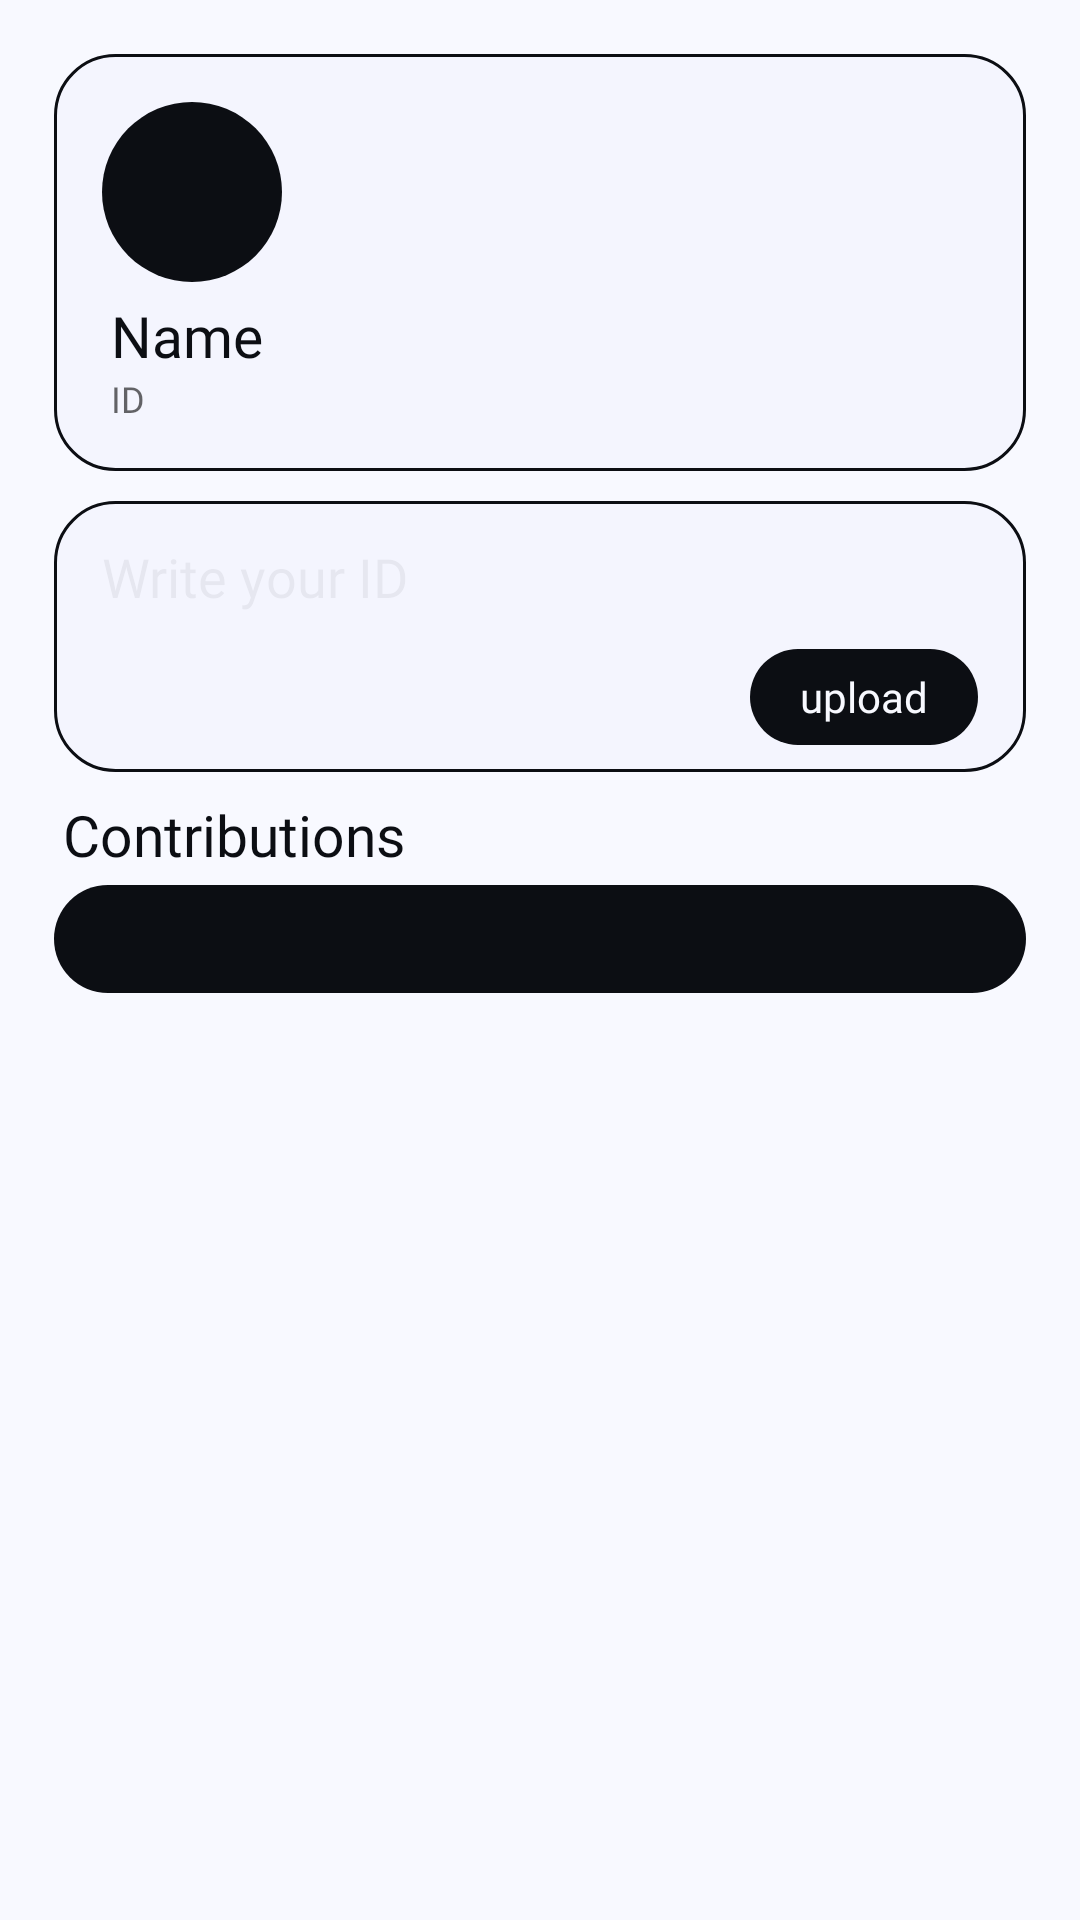

Here is an Android app screen rendered from its layout file. Give the layout XML and the strings, colors and styles it references.
<!-- AndroidManifest.xml: application theme Theme.GitHubWidget -->
<!-- res/layout/activity_main.xml -->
<?xml version="1.0" encoding="utf-8"?>
<ScrollView
    android:background="@color/white"
    xmlns:android="http://schemas.android.com/apk/res/android"
    android:layout_width="match_parent"
    android:layout_height="match_parent"
    android:padding="18dp">

    <LinearLayout
        android:layout_width="match_parent"
        android:layout_height="wrap_content"
        android:orientation="vertical">
        <LinearLayout
            android:paddingTop="16dp"
            android:paddingBottom="16dp"
            android:paddingLeft="16dp"
            android:paddingRight="16dp"
            android:background="@drawable/background_layout"
            android:layout_width="match_parent"
            android:layout_height="wrap_content"
            android:orientation="vertical">

            <ImageView
                android:id="@+id/ivAvatar"
                android:layout_width="60dp"
                android:layout_height="60dp"
                android:background="@drawable/avatar_form"
                android:layout_gravity="start"
                android:src="@drawable/avatar_placeholder"
                android:scaleType="centerCrop" />


            <TextView
                android:layout_marginLeft="3dp"
                android:layout_marginTop="5dp"
                android:fontFamily="@font/tildasans_bold"
                android:textColor="@color/black"
                android:id="@+id/tvName"
                android:layout_width="wrap_content"
                android:layout_height="wrap_content"
                android:text="Name"
                android:textSize="19sp" />


            <TextView
                android:layout_marginLeft="3dp"
                android:fontFamily="@font/tildasans_medium"
                android:textColor="@color/black_60"
                android:id="@+id/tvLogin"
                android:layout_width="wrap_content"
                android:layout_height="wrap_content"
                android:text="ID"
                android:textSize="12sp"/>
        </LinearLayout>

        <LinearLayout
            android:paddingTop="9dp"
            android:paddingBottom="9dp"
            android:paddingLeft="16dp"
            android:paddingRight="16dp"
            android:layout_marginTop="10dp"
            android:background="@drawable/background_layout"
            android:layout_width="match_parent"
            android:layout_height="wrap_content"
            android:orientation="vertical">
        <EditText
            android:layout_marginTop="4dp"
            android:fontFamily="@font/tildasans_semibold"
            android:background="@color/none"
            android:textColor="@color/black"
            android:textColorHint="@color/black_12"
            android:id="@+id/editUserId"
            android:layout_width="match_parent"
            android:layout_height="wrap_content"
            android:hint="Write your ID"
            android:inputType="textPersonName"
            android:layout_marginBottom="12dp"/>

            <FrameLayout
                android:layout_width="wrap_content"
                android:layout_height="wrap_content"
                android:layout_gravity="right">
                <ImageButton
                    android:background="@drawable/button_shape"
                    android:id="@+id/btnLoad"
                    android:layout_width="76dp"
                    android:layout_height="32dp"></ImageButton>
                <TextView
                    android:layout_gravity="center"
                    android:layout_width="wrap_content"
                    android:layout_height="wrap_content"
                    android:text="upload"
                    android:fontFamily="@font/tildasans_semibold"
                    android:textColor="@color/white"/>
            </FrameLayout>
        </LinearLayout>
        <TextView
            android:layout_marginLeft="3dp"
            android:layout_marginTop="8dp"
            android:fontFamily="@font/tildasans_bold"
            android:textColor="@color/black"
            android:id="@+id/tvTotalContrib"
            android:layout_width="wrap_content"
            android:layout_height="wrap_content"
            android:text="Contributions"
            android:textSize="19sp" />
        <LinearLayout
            android:paddingTop="18dp"
            android:paddingBottom="18dp"
            android:paddingLeft="16dp"
            android:paddingRight="16dp"
        android:layout_marginTop="4dp"
        android:background="@drawable/black_back"
        android:layout_width="match_parent"
        android:layout_height="wrap_content"
        android:orientation="vertical">
        <ImageView
            android:id="@+id/ivActivityGrid"
            android:layout_width="match_parent"
            android:layout_height="wrap_content"
            android:adjustViewBounds="true"
            android:scaleType="centerCrop"/>
    </LinearLayout>
    </LinearLayout>
</ScrollView>
<!-- resources referenced by this layout -->
<resources>
  <color name="black">#0C0E13</color>
  <color name="black_12">#0F0C0E13</color>
  <color name="black_60">#99000000</color>
  <color name="none">#00F5F6FF</color>
  <color name="white">#F8F9FF</color>
  <!-- drawable avatar_form (drawable) -->
  <?xml version="1.0" encoding="utf-8"?>
  <shape xmlns:android="http://schemas.android.com/apk/res/android">
      <solid android:color="@color/black"></solid>
      <corners
          android:radius="300dp">
      </corners>
  </shape>
  <!-- drawable background_layout (drawable) -->
  <?xml version="1.0" encoding="utf-8"?>
  <shape xmlns:android="http://schemas.android.com/apk/res/android">
      <solid android:color="@color/background_color_for_layout"></solid>
      <corners
          android:radius="20dp">
      </corners>
      <stroke android:width="1dp"
              android:color="@color/black">
      </stroke>
  
  </shape>
  <!-- drawable black_back (drawable) -->
  <?xml version="1.0" encoding="utf-8"?>
  <shape xmlns:android="http://schemas.android.com/apk/res/android">
      <solid android:color="@color/black"></solid>
      <corners
          android:radius="20dp">
      </corners>
  
  </shape>
  <!-- drawable button_shape (drawable) -->
  <?xml version="1.0" encoding="utf-8"?>
  <shape xmlns:android="http://schemas.android.com/apk/res/android">
      <solid android:color="@color/black"></solid>
      <corners
          android:radius="120dp">
      </corners>
  
  </shape>
  <style name="Theme.GitHubWidget" parent="Base.Theme.GitHubWidget" />
  <color name="background_color_for_layout">#12BAC1ED</color>
  <style name="Base.Theme.GitHubWidget" parent="Theme.Material3.DayNight.NoActionBar">
          
          
      </style>
</resources>
